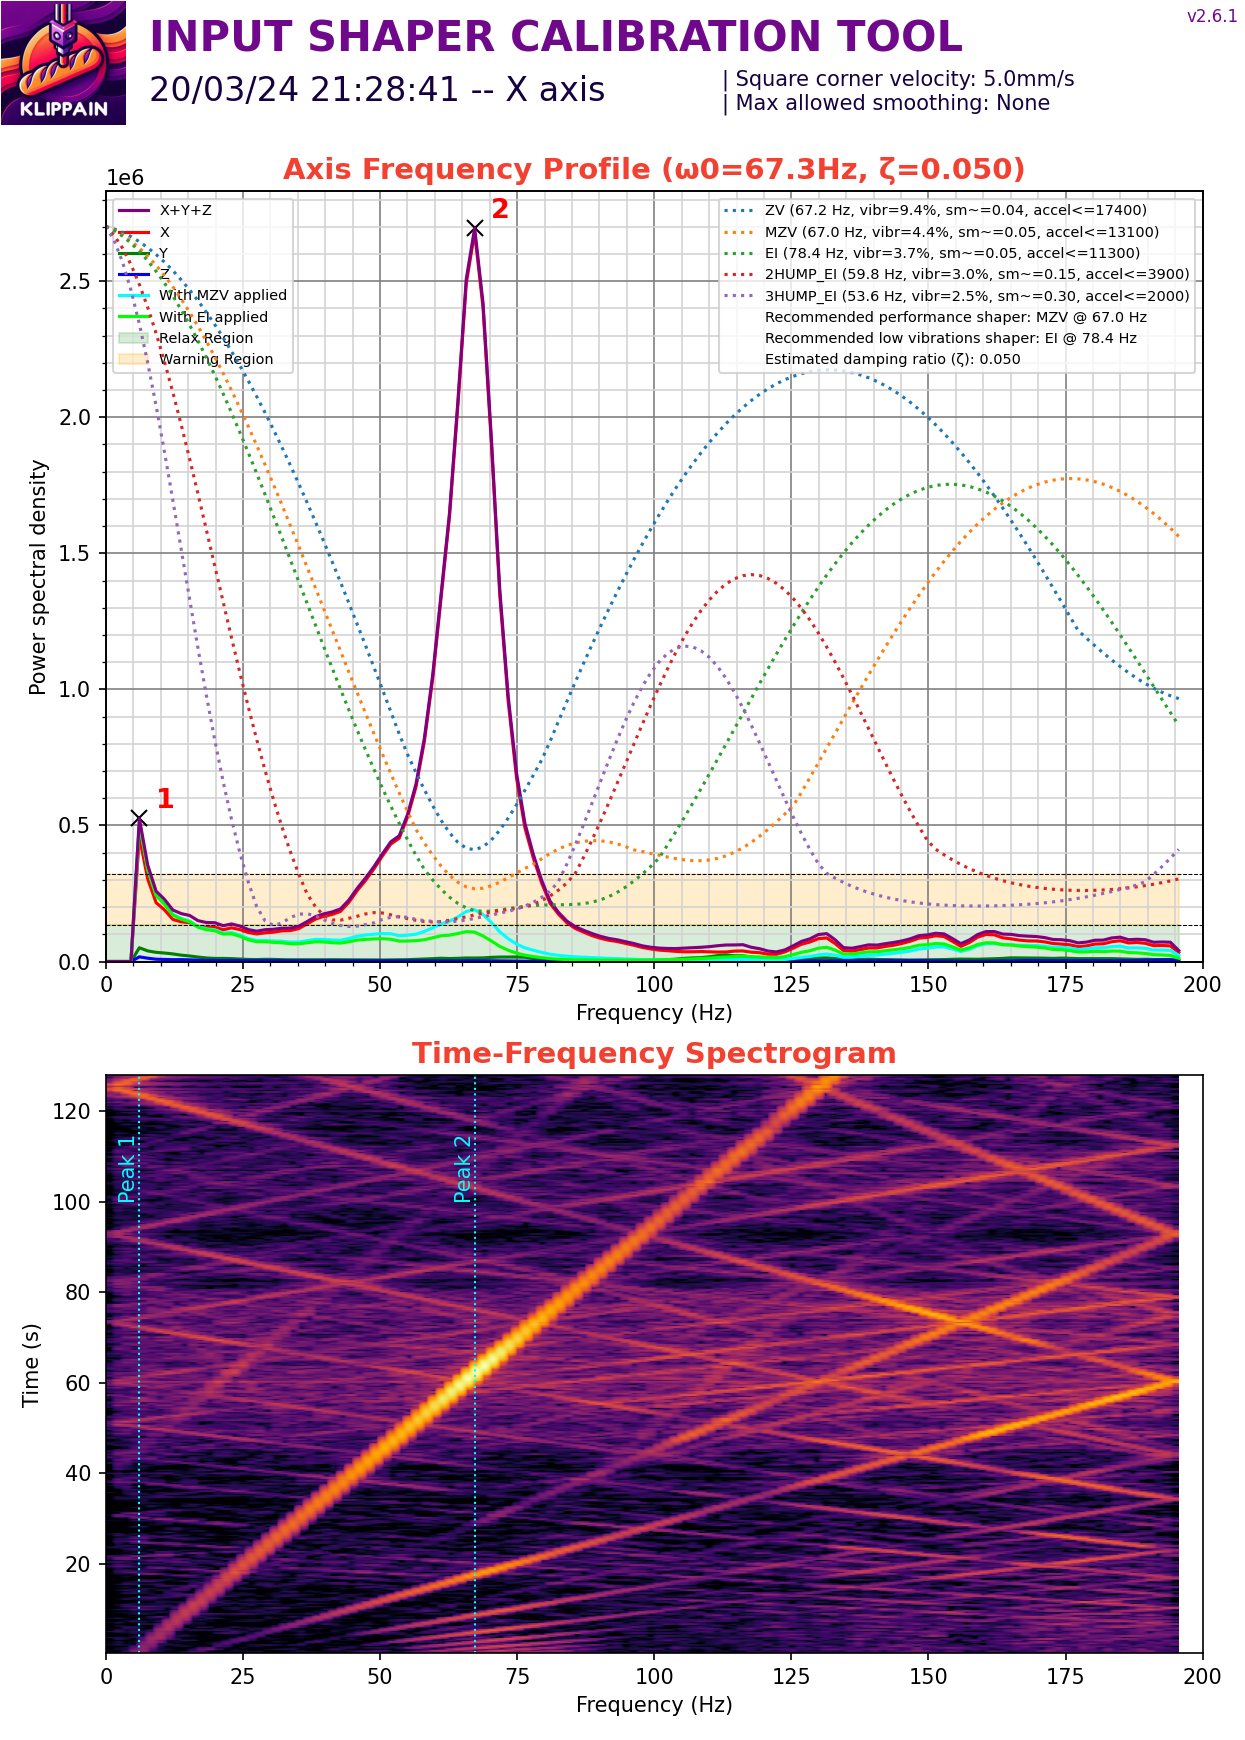

Values plotted in this chart, from the file beside it:
#time, accel_x, accel_y, accel_z
1275, 2073, -1184, -78295
1275, 1480, -1036, -77989
1275, 148, -444.1, -78601
1275, 1184, -1036, -78295
1275, 888.2, -1184, -78448
1275, 444.1, -444.1, -78448
1275, 1184, -888.2, -78142
1275, 888.2, -740.2, -78601
1275, 888.2, -296.1, -78295
1275, 740.2, -444.1, -78142
1275, 1480, -740.2, -77529
1275, 1036, -296.1, -78142
1275, 592.2, -888.2, -77069
1275, 1332, -592.2, -78295
1275, 1332, -444.1, -77989
1275, 1776, -148, -77989
1275, 740.2, -740.2, -78448
1275, 888.2, -740.2, -78755
1275, 2073, -148, -78755
1275, 1628, -1036, -78295
1275, 1036, -444.1, -78448
1275, 740.2, -740.2, -78448
1275, 1776, -1332, -78142
1275, 592.2, -740.2, -78448
1275, 5626, -888.2, -77529
1275, 1184, -444.1, -78755
1275, 24723, -1628, -76763
1275, -3257, -2073, -81206
1275, 22354, -740.2, -77222
1275, -148, 444.1, -71707
1275, -1332, -2369, -81359
1275, 2221, -6070, -75384
1275, 1036, 2517, -78448
1275, 12880, -4589, -75384
1275, 7698, 148, -81206
1275, 8290, 1925, -75384
1275, -6366, -2517, -80440
1275, -16581, 1776, -75690
1275, -11251, -5329, -77682
1275, 4589, 1036, -76763
1275, 20578, -3109, -78142
1275, 2961, -296.1, -77069
1275, 2665, -740.2, -78908
1275, -14064, 2665, -76763
1275, -8734, -2369, -80440
1275, -5033, 740.2, -73545
1275, -4737, -2961, -81513
1275, 13768, 3109, -74924
1275, -17173, -2369, -80134
1275, -6366, 1184, -75997
1275, 888.2, -2813, -77376
1275, 1628, -592.2, -77682
1275, -4589, -592.2, -79674
1275, 2665, -888.2, -76150
1275, -31089, 592.2, -79367
1275, 6662, 3997, -76303
1275, -4441, -1776, -76456
1275, -3849, 740.2, -81206
1275, -3553, -1628, -72626
1275, -296.1, -5626, -79521
... 50,146 more rows
